Run: headless pygame with SDL's dummy video driver; simulated clock (each Clock.tick advances the game by its frame time, no real sleeping); random seed 0; keys injected as events and as key.get_pressed() state; no mouse input.
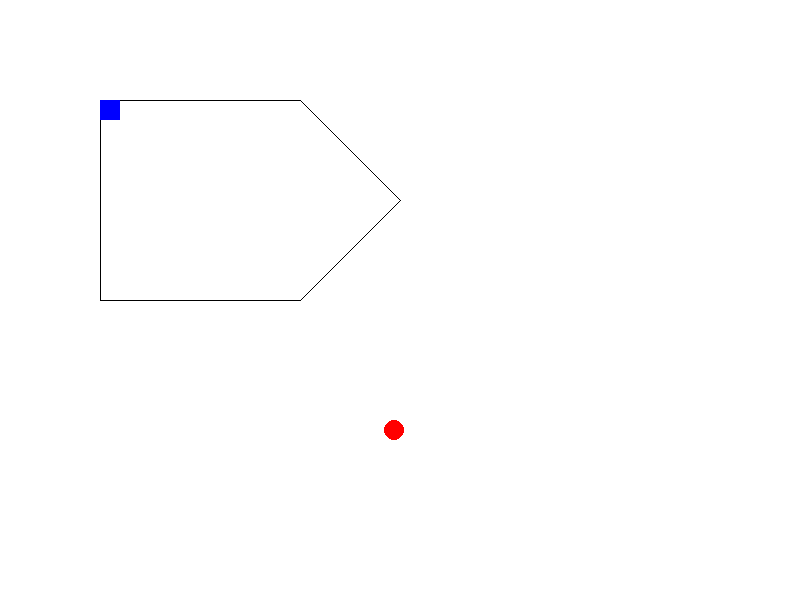
Frame 1 of 4 · flips 1–60 · no input
Frame 2 of 4 · flips 61–180 · tapped SPACE, RETURN · held RIGHT (→), D · screen unchanged from frame 1, image omitted
Frame 3 of 4 · flips 181–300 · held DOWN (↓), S · screen unchanged from frame 2, image omitted
Frame 4 of 4 · flips 301–420 · held LEFT (←), A, UP (↑), W · screen unchanged from frame 3, image omitted

The pygame program that drew these frames:

import pygame
import random

# 定义窗口尺寸
WINDOW_WIDTH = 800
WINDOW_HEIGHT = 600

# 定义多边形地块的顶点坐标
polygon_vertices = [(100, 100), (300, 100), (400, 200), (300, 300), (100, 300)]

# 初始化Pygame
pygame.init()
window = pygame.display.set_mode((WINDOW_WIDTH, WINDOW_HEIGHT))
clock = pygame.time.Clock()

# 定义机器人初始位置和移动速度
robot_position = [polygon_vertices[0][0], polygon_vertices[0][1]]
robot_speed = 2

# 定义目标点初始位置和半径
target_position = [polygon_vertices[0][0], polygon_vertices[0][1]]
target_radius = 10

# 定义路径列表，用于存储已经覆盖的路径点
path_points = [robot_position.copy()]

# 定义往复移动的标志和方向
move_forward = True

# 游戏循环
running = True
while running:
    # 处理事件
    for event in pygame.event.get():
        if event.type == pygame.QUIT:
            running = False

    # 更新机器人位置
    if move_forward:
        # 沿着路径前进
        index = path_points.index(robot_position)
        if index + 1 < len(path_points):
            robot_position[0] = path_points[index + 1][0]
            robot_position[1] = path_points[index + 1][1]
        else:
            # 到达最后一个路径点，开始后退
            move_forward = False
    else:
        # 沿着路径后退
        index = path_points.index(robot_position)
        if index - 1 >= 0:
            robot_position[0] = path_points[index - 1][0]
            robot_position[1] = path_points[index - 1][1]
        else:
            # 返回到起始位置，开始前进
            move_forward = True

    # 更新目标点位置
    if robot_position[0] == target_position[0] and robot_position[1] == target_position[1]:
        # 生成新的随机目标点
        target_position[0] = random.randint(0, WINDOW_WIDTH)
        target_position[1] = random.randint(0, WINDOW_HEIGHT)

    # 更新路径列表
    path_points.append(robot_position.copy())

    # 绘制场景
    window.fill((255, 255, 255))  # 白色背景
    pygame.draw.polygon(window, (0, 0, 0), polygon_vertices, 1)  # 绘制多边形地块
    pygame.draw.circle(window, (255, 0, 0), target_position, target_radius)  # 绘制目标点
    pygame.draw.rect(window, (0, 0, 255), (robot_position[0], robot_position[1], 20, 20))  # 绘制机器人

    # 刷新窗口
    pygame.display.flip()
    clock.tick(60)  # 控制帧率

# 退出程序
pygame.quit()
